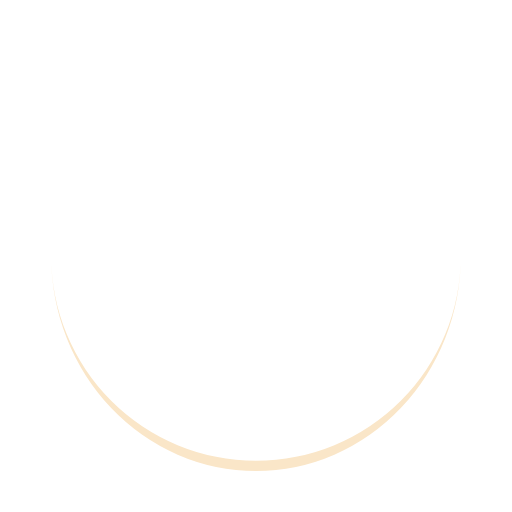
t = 0.00 s
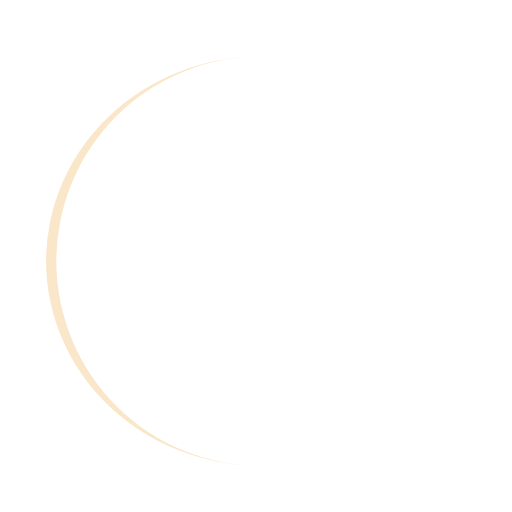
t = 0.25 s
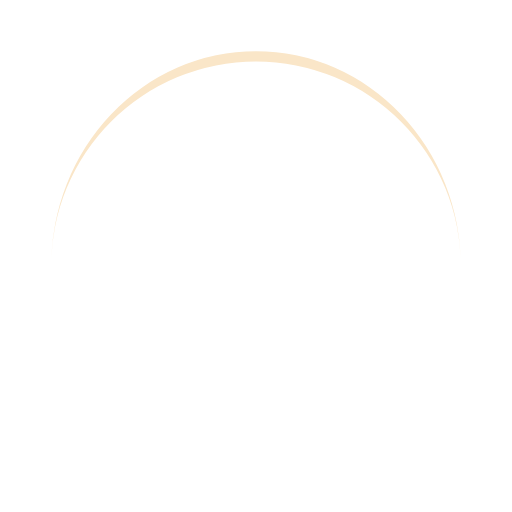
t = 0.50 s
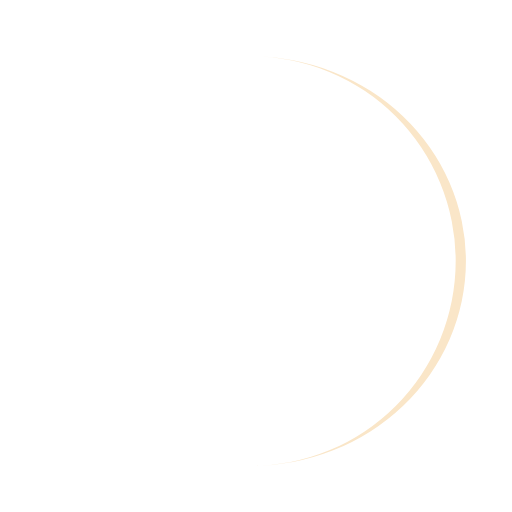
t = 0.75 s

The animated SVG that drew these frames (rendered in a browser with its animation timeline set to each time). Animation: 1 SMIL element (animateTransform=1); one cycle of 1.00 s, repeats indefinitely.

<?xml version="1.0" encoding="utf-8"?>
<svg xmlns="http://www.w3.org/2000/svg" xmlns:xlink="http://www.w3.org/1999/xlink" style="margin: auto; background: none; display: block; shape-rendering: auto;" width="200px" height="200px" viewBox="0 0 100 100" preserveAspectRatio="xMidYMid">
<path d="M10 50A40 40 0 0 0 90 50A40 42 0 0 1 10 50" fill="#fae6c8" stroke="none">
  <animateTransform attributeName="transform" type="rotate" dur="1s" repeatCount="indefinite" keyTimes="0;1" values="0 50 51;360 50 51"></animateTransform>
</path>
</svg>